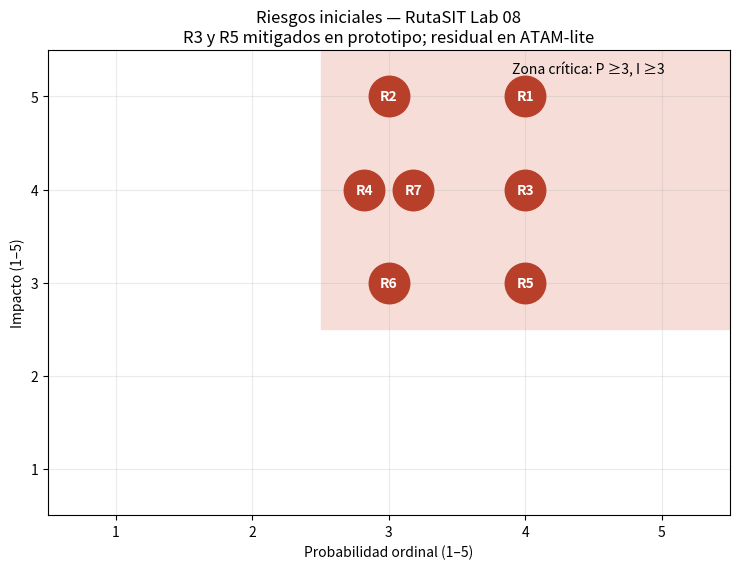

Generate this figure with matplotlib: (Note: this script raises an exception after producing the figure.)
"""Matriz de probabilidad/impacto, consistente con atam-lite.md."""

from pathlib import Path
import matplotlib
matplotlib.use("Agg")
import matplotlib.pyplot as plt
from matplotlib.patches import Rectangle

RIESGOS = {"R1": (4, 5), "R2": (3, 5), "R3": (4, 4), "R4": (3, 4),
           "R5": (4, 3), "R6": (3, 3), "R7": (3, 4)}

if __name__ == "__main__":
    fig, ax = plt.subplots(figsize=(7.5, 5.8))
    ax.add_patch(Rectangle((2.5, 2.5), 3, 3, color="#f6ddd8", zorder=0))
    for nombre, (p, i) in RIESGOS.items():
        dx = -.18 if nombre == "R4" else .18 if nombre == "R7" else 0
        ax.scatter(p + dx, i, s=850, color="#b8402b", zorder=3)
        ax.text(p + dx, i, nombre, ha="center", va="center", color="white", weight="bold", zorder=4)
    ax.text(3.9, 5.25, "Zona crítica: P ≥3, I ≥3", fontsize=10)
    ax.set(xlim=(.5, 5.5), ylim=(.5, 5.5), xticks=range(1, 6), yticks=range(1, 6),
           xlabel="Probabilidad ordinal (1–5)", ylabel="Impacto (1–5)",
           title="Riesgos iniciales — RutaSIT Lab 08\nR3 y R5 mitigados en prototipo; residual en ATAM-lite")
    ax.grid(alpha=.25)
    fig.tight_layout()
    fig.savefig(Path(__file__).resolve().parents[1] / "docs/architecture/riesgos.png", dpi=160)
